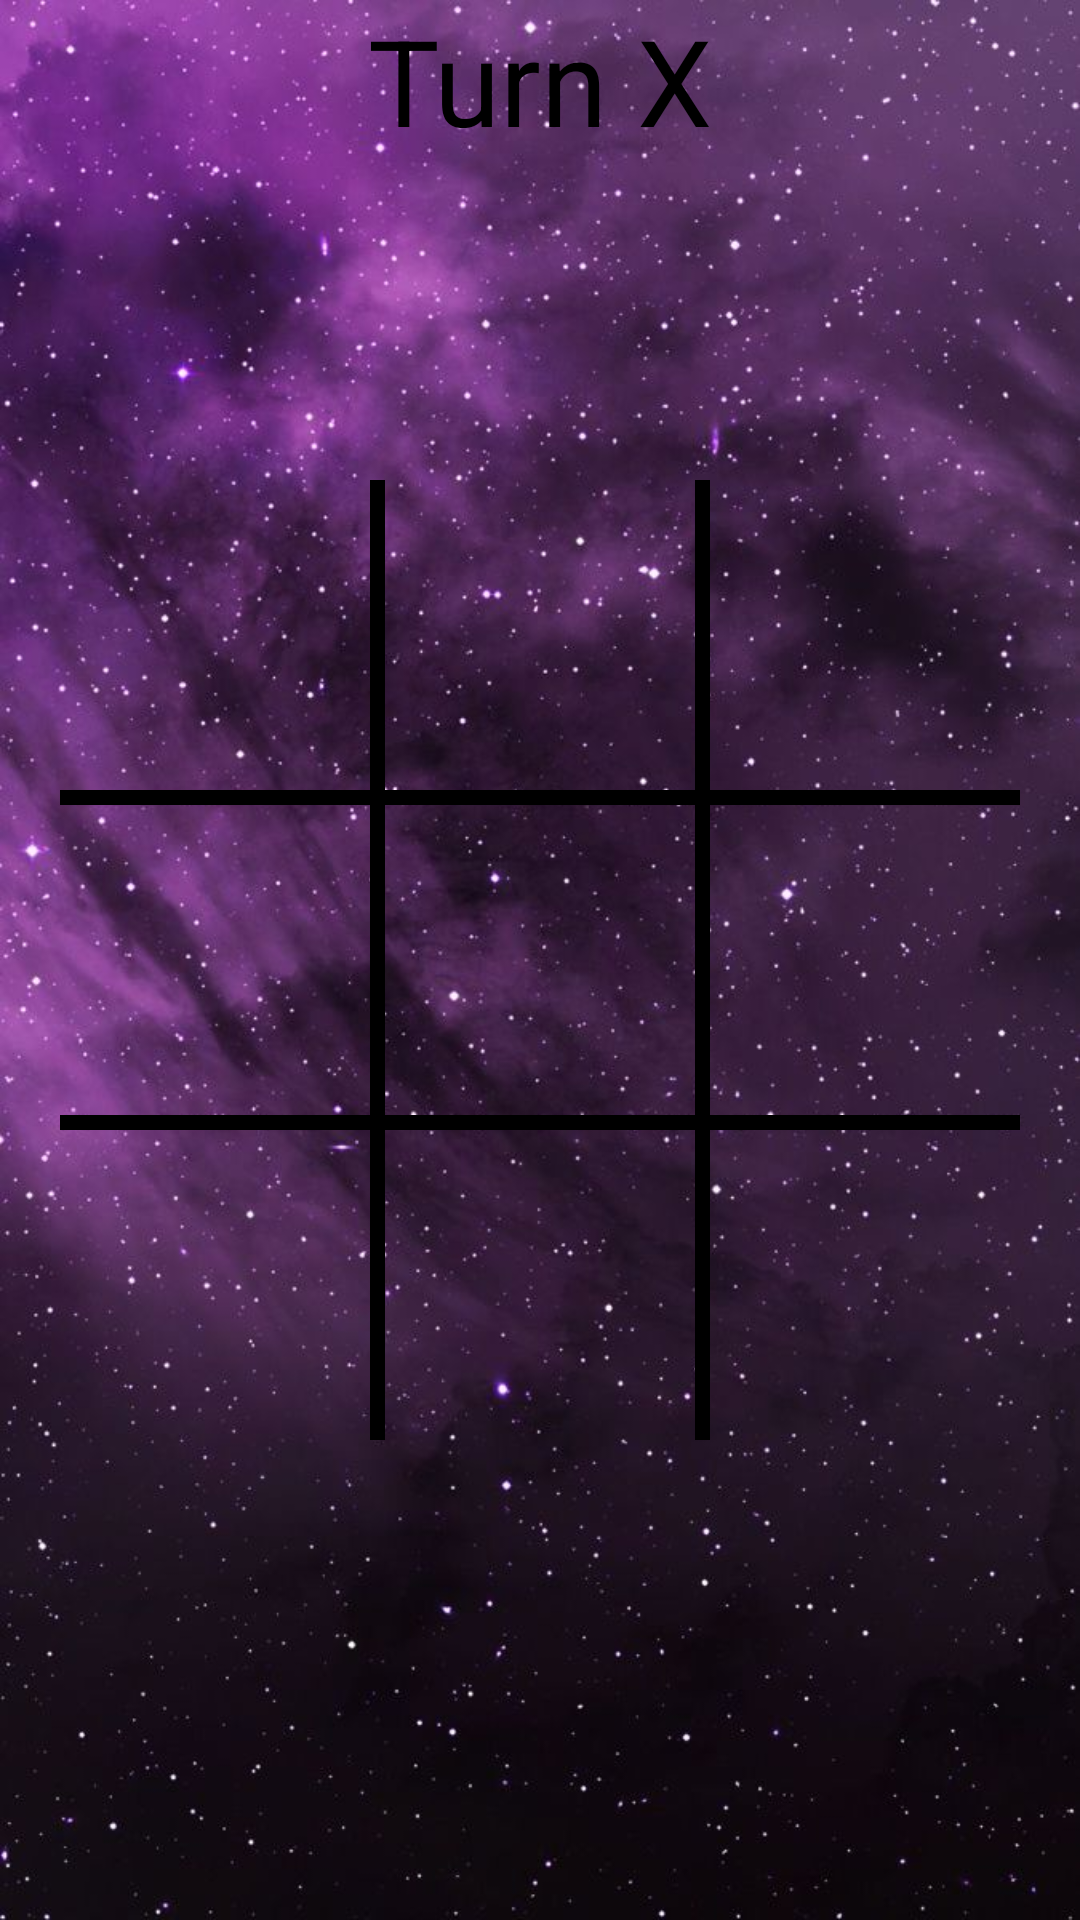

Reconstruct the res/layout file that produces this screen, plus the resources it refers to.
<!-- AndroidManifest.xml: application theme Theme.ED_P1_Grupo06 -->
<!-- res/layout/salajugvsbot.xml -->
<?xml version="1.0" encoding="utf-8"?>
<androidx.constraintlayout.widget.ConstraintLayout xmlns:android="http://schemas.android.com/apk/res/android"
    xmlns:app="http://schemas.android.com/apk/res-auto"
    android:layout_width="match_parent"
    android:layout_height="match_parent"
    android:background="@drawable/background">

    <TextView
        android:id="@+id/turnTV"
        android:layout_width="wrap_content"
        android:layout_height="wrap_content"
        android:text="Turn X"
        android:textColor="@color/black"
        android:textSize="40sp"
        app:layout_constraintLeft_toLeftOf="parent"
        app:layout_constraintRight_toRightOf="parent"
        app:layout_constraintTop_toTopOf="parent" />

    <LinearLayout
        android:layout_width="0dp"
        android:layout_height="0dp"
        android:orientation="vertical"
        android:padding="20dp"
        app:layout_constraintBottom_toBottomOf="parent"
        app:layout_constraintDimensionRatio="1:1"
        app:layout_constraintLeft_toLeftOf="parent"
        app:layout_constraintRight_toRightOf="parent"
        app:layout_constraintTop_toTopOf="parent">

        <LinearLayout style="@style/row">
            <Button style="@style/column"
                android:contentDescription="Boton vacio"/>
            <View style="@style/verticalLine" />
            <Button style="@style/column"
                android:contentDescription="Boton vacio"/>
            <View style="@style/verticalLine" />
            <Button style="@style/column"
                android:contentDescription="Boton vacio"/>
        </LinearLayout>
        <View style="@style/horizontalLine" />
        <LinearLayout style="@style/row">
            <Button style="@style/column"
                android:contentDescription="Boton vacio"/>
            <View style="@style/verticalLine" />
            <Button style="@style/column"
                android:contentDescription="Boton vacio"/>
            <View style="@style/verticalLine" />
            <Button style="@style/column"
                android:contentDescription="Boton vacio"/>
        </LinearLayout>
        <View style="@style/horizontalLine" />
        <LinearLayout style="@style/row">
            <Button style="@style/column"
                android:contentDescription="Boton vacio"/>
            <View style="@style/verticalLine" />
            <Button style="@style/column"
                android:contentDescription="Boton vacio"/>
            <View style="@style/verticalLine" />
            <Button style="@style/column"
                android:contentDescription="Boton vacio"/>
        </LinearLayout>
    </LinearLayout>
</androidx.constraintlayout.widget.ConstraintLayout>
<!-- resources referenced by this layout -->
<resources>
  <color name="black">#FF000000</color>
  <!-- drawable background: jpg bitmap (drawable, 92428 bytes) -->
  <style name="column">
          <item name="android:layout_weight">1</item>
          <item name="android:layout_width">0dp</item>
          <item name="android:layout_height">match_parent</item>
          <item name="android:textColor">@color/black</item>
          <item name="android:background">@android:color/transparent</item>
          <item name="android:textSize">40sp</item>
          <item name="android:textStyle">bold</item>
          <item name="android:onClick">boardTapped</item>
      </style>
  <style name="horizontalLine">
          <item name="android:background">@color/black</item>
          <item name="android:layout_width">match_parent</item>
          <item name="android:layout_height">5dp</item>
      </style>
  <style name="row">
          <item name="android:layout_weight">1</item>
          <item name="android:layout_width">match_parent</item>
          <item name="android:layout_height">0dp</item>
      </style>
  <style name="verticalLine">
          <item name="android:background">@color/black</item>
          <item name="android:layout_width">5dp</item>
          <item name="android:layout_height">match_parent</item>
      </style>
  <style name="Theme.ED_P1_Grupo06" parent="Base.Theme.ED_P1_Grupo06" />
  <style name="Base.Theme.ED_P1_Grupo06" parent="Theme.Material3.DayNight.NoActionBar">
          
          
      </style>
</resources>
